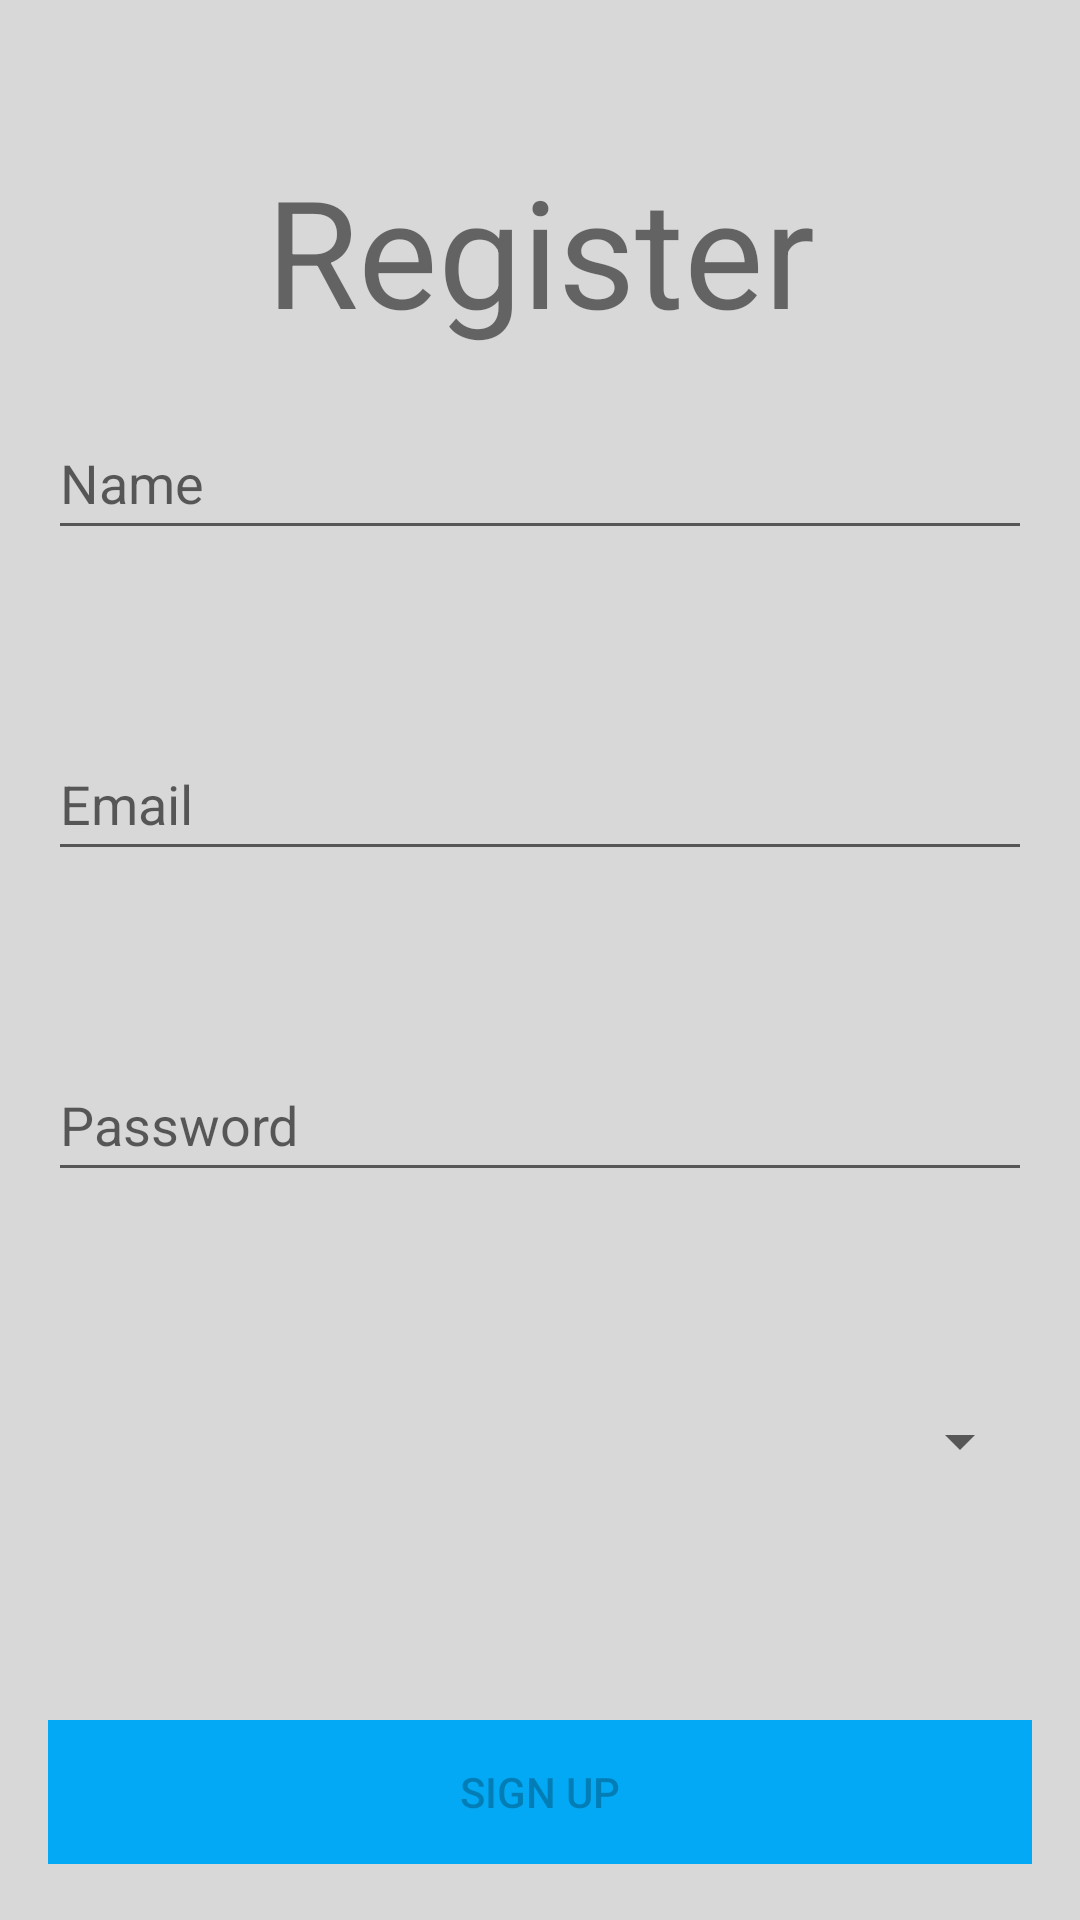

This screen was rendered from an Android layout file. Write that file and the resources it references.
<!-- AndroidManifest.xml: application theme Theme.PoCXiafra -->
<!-- res/layout/activity_register.xml -->
<?xml version="1.0" encoding="utf-8"?>
<androidx.constraintlayout.widget.ConstraintLayout xmlns:android="http://schemas.android.com/apk/res/android"
    xmlns:app="http://schemas.android.com/apk/res-auto"
    xmlns:tools="http://schemas.android.com/tools"
    android:layout_width="match_parent"
    android:layout_height="match_parent"
    android:background="#D8D8D8"
    tools:context=".RegisterActivity">

    <TextView
        android:id="@+id/textView"
        android:layout_width="wrap_content"
        android:layout_height="wrap_content"
        android:layout_marginTop="50dp"
        android:text="Register"
        android:textSize="50dp"
        app:layout_constraintEnd_toEndOf="parent"
        app:layout_constraintStart_toStartOf="parent"
        app:layout_constraintTop_toTopOf="parent" />

    <LinearLayout
        android:id="@+id/linearLayout"
        android:layout_width="match_parent"
        android:layout_height="wrap_content"
        android:layout_marginStart="16dp"
        android:layout_marginEnd="16dp"
        android:orientation="vertical"
        app:layout_constraintBottom_toBottomOf="parent"
        app:layout_constraintEnd_toEndOf="parent"
        app:layout_constraintStart_toStartOf="parent"
        app:layout_constraintTop_toBottomOf="@+id/textView">

        <EditText
            android:id="@+id/nameEditText"
            android:layout_width="match_parent"
            android:layout_height="48dp"
            android:ems="10"
            android:hint="Name"
            android:inputType="textPersonName" />

        <TextView
            android:id="@+id/nameAvise"
            android:layout_width="match_parent"
            android:layout_height="wrap_content"
            android:text="This field is wrong"
            android:textColor="#FF0000"
            android:visibility="invisible"
            tools:visibility="invisible" />

        <Space
            android:layout_width="match_parent"
            android:layout_height="40dp"
            tools:visibility="invisible" />

        <EditText
            android:id="@+id/emailTextEdit"
            android:layout_width="match_parent"
            android:layout_height="48dp"
            android:ems="10"
            android:hint="Email"
            android:inputType="textEmailAddress" />

        <TextView
            android:id="@+id/emailAvise"
            android:layout_width="match_parent"
            android:layout_height="wrap_content"
            android:text="This field is wrong"
            android:textColor="#FF0000"
            android:visibility="invisible"
            tools:visibility="invisible" />

        <Space
            android:layout_width="match_parent"
            android:layout_height="40dp" />

        <EditText
            android:id="@+id/passwordEditText"
            android:layout_width="match_parent"
            android:layout_height="48dp"
            android:ems="10"
            android:hint="Password"
            android:inputType="textPassword" />

        <TextView
            android:id="@+id/passwordAvise"
            android:layout_width="match_parent"
            android:layout_height="wrap_content"
            android:text="This field is wrong"
            android:textColor="#FF0000"
            android:visibility="invisible"
            tools:visibility="invisible" />

        <Space
            android:layout_width="match_parent"
            android:layout_height="40dp" />

        <Spinner
            android:id="@+id/careerSpinner"
            android:layout_width="match_parent"
            android:layout_height="48dp"
            android:spinnerMode="dropdown" />

        <TextView
            android:id="@+id/careerAvise"
            android:layout_width="match_parent"
            android:layout_height="wrap_content"
            android:text="Select a option"
            android:textColor="#FF0000"
            android:visibility="invisible"
            tools:visibility="invisible" />

        <Space
            android:layout_width="match_parent"
            android:layout_height="50dp" />

        <Button
            android:id="@+id/signupButton"
            android:layout_width="match_parent"
            android:layout_height="wrap_content"
            android:background="#03A9F4"
            android:clickable="false"
            android:enabled="false"
            android:text="sign up" />

    </LinearLayout>
</androidx.constraintlayout.widget.ConstraintLayout>
<!-- resources referenced by this layout -->
<resources>
  <style name="Theme.PoCXiafra" parent="Theme.AppCompat.DayNight.DarkActionBar">
          
          <item name="colorPrimary">@color/purple_500</item>
          <item name="colorPrimaryVariant">@color/purple_700</item>
          <item name="colorOnPrimary">@color/white</item>
          
          <item name="colorSecondary">@color/teal_200</item>
          <item name="colorSecondaryVariant">@color/teal_700</item>
          <item name="colorOnSecondary">@color/black</item>
          
          <item name="android:statusBarColor" tools:targetApi="l">?attr/colorPrimaryVariant</item>
          
      </style>
  <!-- not gathered from this repository: default colours our renderer supplied (Android Studio template values) -->
  <color name="purple_500">#FF6200EE</color>
  <color name="purple_700">#FF3700B3</color>
  <color name="teal_200">#FF03DAC5</color>
  <color name="teal_700">#FF018786</color>
  <color name="black">#FF000000</color>
  <color name="white">#FFFFFFFF</color>
</resources>
